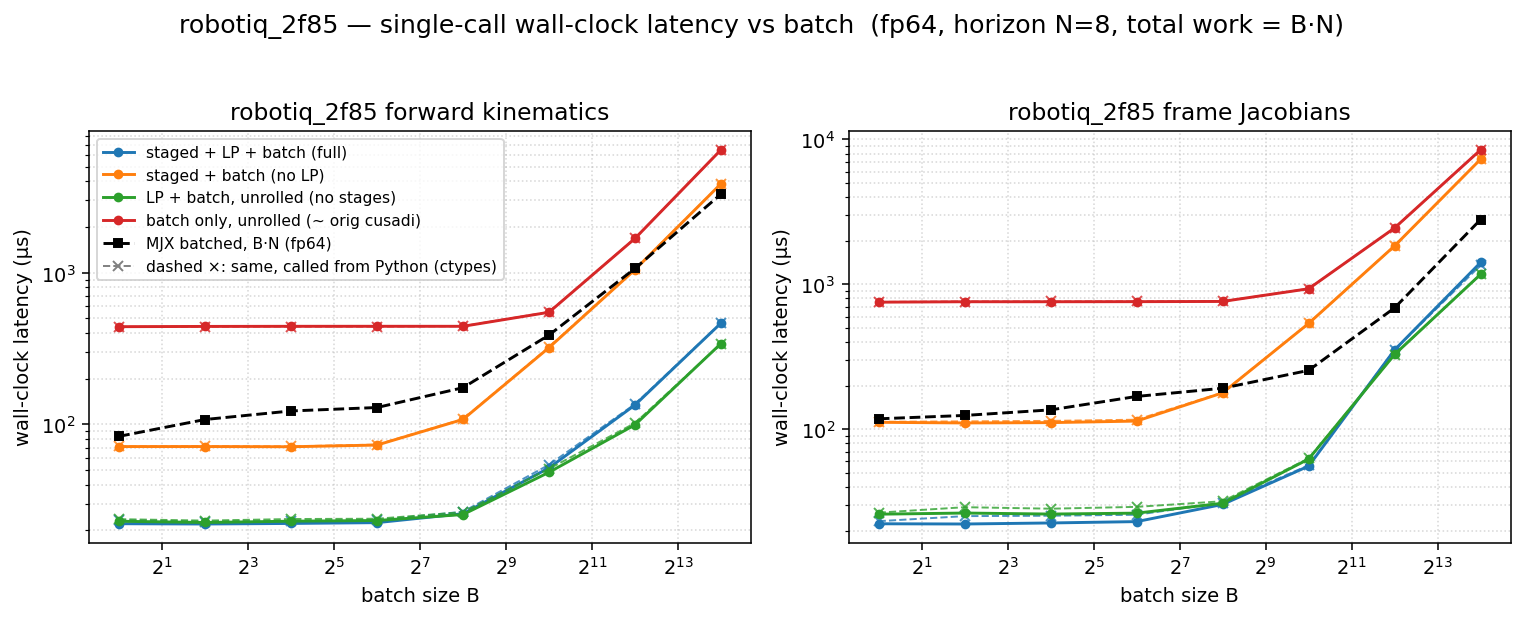

Values plotted in this chart, from the file beside it:
dtype, func, config, batch, n_stages, grid_blocks, latency_us, wall_us
f64, fk, full, 1, 8, 8, 11.01, 22.15
f64, fk, staged, 1, 8, 8, 59.23, 71.44
f64, fk, lp, 1, 1, 1, 11.26, 22.99
f64, fk, batch, 1, 1, 1, 428, 441.2
f64, fk, full, 4, 8, 32, 11.04, 22.05
f64, fk, staged, 4, 8, 32, 59.33, 71.46
f64, fk, lp, 4, 1, 4, 11.97, 22.56
f64, fk, batch, 4, 1, 4, 430.1, 442.8
f64, fk, full, 16, 8, 128, 11.14, 22.24
f64, fk, staged, 16, 8, 128, 59.23, 71.25
f64, fk, lp, 16, 1, 16, 11.3, 23.01
f64, fk, batch, 16, 1, 16, 431.1, 443.6
f64, fk, full, 64, 8, 512, 11.26, 22.51
f64, fk, staged, 64, 8, 512, 61.44, 73.1
f64, fk, lp, 64, 1, 64, 11.55, 23.25
f64, fk, batch, 64, 1, 64, 431.1, 443.8
f64, fk, full, 256, 8, 2048, 14.34, 25.78
f64, fk, staged, 256, 8, 2048, 96.03, 107.9
f64, fk, lp, 256, 1, 256, 14.34, 25.46
f64, fk, batch, 256, 1, 256, 431.1, 443.7
f64, fk, full, 1024, 8, 8192, 39.94, 51.69
f64, fk, staged, 1024, 8, 8192, 308.3, 320.9
f64, fk, lp, 1024, 1, 1024, 35.84, 48.35
f64, fk, batch, 1024, 1, 1024, 536.6, 549.1
f64, fk, full, 4096, 8, 32768, 121.6, 134.3
f64, fk, staged, 4096, 8, 32768, 1035, 1048
f64, fk, lp, 4096, 1, 4096, 87.07, 99.4
f64, fk, batch, 4096, 1, 4096, 1672, 1685
f64, fk, full, 16384, 8, 131072, 452.6, 465.6
f64, fk, staged, 16384, 8, 131072, 3849, 3865
f64, fk, lp, 16384, 1, 16384, 327.7, 341.6
f64, fk, batch, 16384, 1, 16384, 6453, 6472
f64, fkjac, full, 1, 8, 8, 11.14, 22.29
f64, fkjac, staged, 1, 8, 8, 99.33, 111.7
f64, fkjac, lp, 1, 1, 1, 14.46, 25.96
f64, fkjac, batch, 1, 1, 1, 741.3, 753.8
f64, fkjac, full, 4, 8, 32, 11.1, 22.21
f64, fkjac, staged, 4, 8, 32, 98.3, 110.6
f64, fkjac, lp, 4, 1, 4, 14.46, 26.43
f64, fkjac, batch, 4, 1, 4, 746.5, 759
f64, fkjac, full, 16, 8, 128, 11.2, 22.58
f64, fkjac, staged, 16, 8, 128, 99.33, 111.2
f64, fkjac, lp, 16, 1, 16, 15.07, 26.01
f64, fkjac, batch, 16, 1, 16, 746.2, 758.9
f64, fkjac, full, 64, 8, 512, 11.97, 23.07
f64, fkjac, staged, 64, 8, 512, 102.3, 114
f64, fkjac, lp, 64, 1, 64, 15.33, 26.39
f64, fkjac, batch, 64, 1, 64, 747.5, 760
f64, fkjac, full, 256, 8, 2048, 19.2, 30.31
f64, fkjac, staged, 256, 8, 2048, 166.6, 178.5
f64, fkjac, lp, 256, 1, 256, 19.46, 30.88
f64, fkjac, batch, 256, 1, 256, 749.6, 762.6
f64, fkjac, full, 1024, 8, 8192, 44.03, 55.72
f64, fkjac, staged, 1024, 8, 8192, 525.1, 537.8
f64, fkjac, lp, 1024, 1, 1024, 50.18, 62.33
f64, fkjac, batch, 1024, 1, 1024, 919.6, 932.7
f64, fkjac, full, 4096, 8, 32768, 340.7, 353.5
f64, fkjac, staged, 4096, 8, 32768, 1831, 1845
f64, fkjac, lp, 4096, 1, 4096, 315.4, 328.5
f64, fkjac, batch, 4096, 1, 4096, 2436, 2452
... 4 more rows
